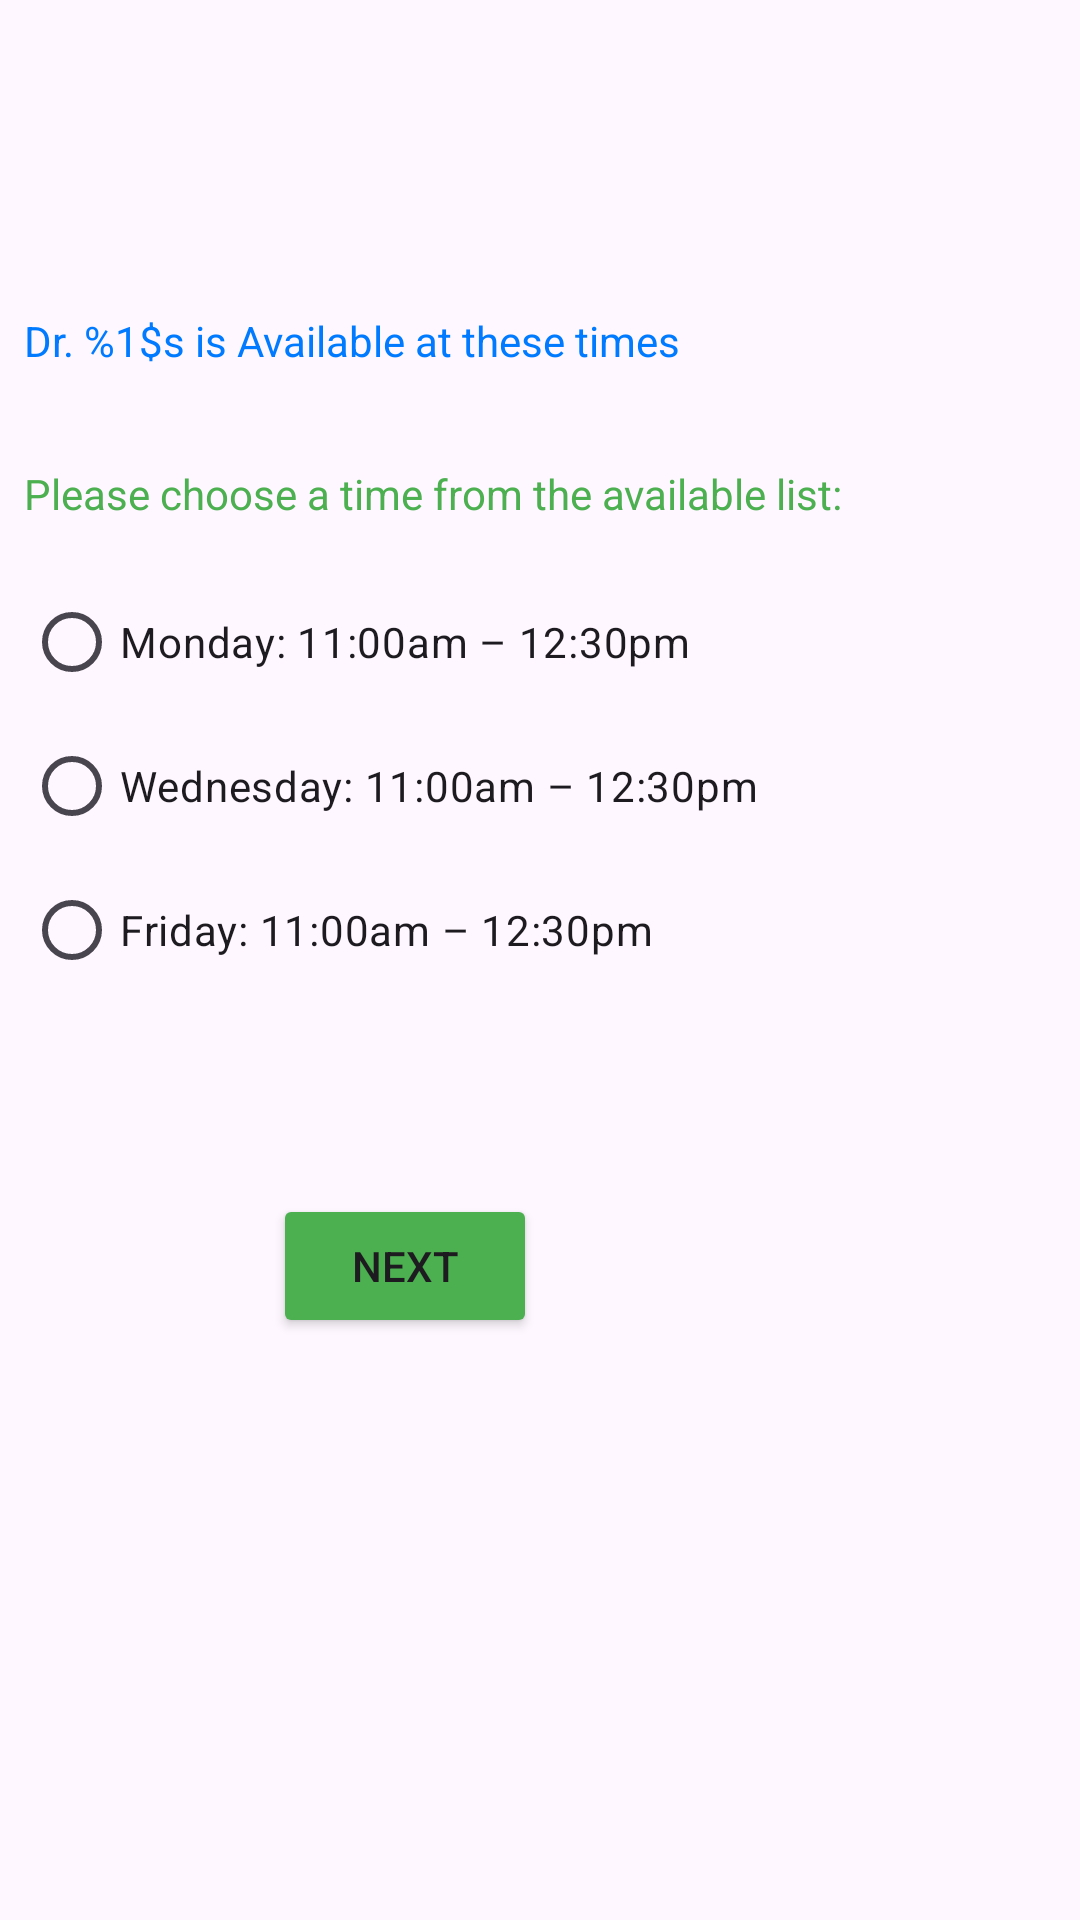

This screen was rendered from an Android layout file. Write that file and the resources it references.
<!-- AndroidManifest.xml: application theme Theme.VitaCare -->
<!-- res/layout/activity_doctors_schedule.xml -->
<?xml version="1.0" encoding="utf-8"?>
<androidx.constraintlayout.widget.ConstraintLayout xmlns:android="http://schemas.android.com/apk/res/android"
    xmlns:app="http://schemas.android.com/apk/res-auto"
    xmlns:tools="http://schemas.android.com/tools"
    android:id="@+id/main"
    android:layout_width="match_parent"
    android:layout_height="match_parent"
    tools:context=".DoctorsScheduleActivity">

    <TextView
        android:id="@+id/textViewIntro"
        android:layout_width="wrap_content"
        android:layout_height="wrap_content"
        android:layout_marginStart="8dp"
        android:layout_marginTop="104dp"
        android:text="@string/dr_1_s_is_available_on_monday_wednesday_and_friday"
        android:textColor="@color/blue"
        android:textSize="@dimen/text_size_large"
        app:layout_constraintStart_toStartOf="parent"
        app:layout_constraintTop_toTopOf="parent" />

    <TextView
        android:id="@+id/textView12"
        android:layout_width="wrap_content"
        android:layout_height="wrap_content"
        android:layout_marginStart="8dp"
        android:layout_marginTop="32dp"
        android:text="@string/please_choose_a_time_from_the_available_list"
        android:textColor="@color/green"
        android:textSize="@dimen/text_size_medium"
        app:layout_constraintStart_toStartOf="parent"
        app:layout_constraintTop_toBottomOf="@+id/textViewIntro" />

    <RadioGroup
        android:id="@+id/radioGroupAvailableTimes"
        android:layout_width="0dp"
        android:layout_height="wrap_content"
        android:layout_marginStart="8dp"
        android:layout_marginTop="16dp"
        app:layout_constraintEnd_toEndOf="parent"
        app:layout_constraintHorizontal_bias="0.0"
        app:layout_constraintStart_toStartOf="parent"
        app:layout_constraintTop_toBottomOf="@+id/textView12">

        <RadioButton
            android:id="@+id/radioButtonMonday"
            android:layout_width="match_parent"
            android:layout_height="wrap_content"
            android:text="@string/monday_11_00_12_30" />

        <RadioButton
            android:id="@+id/radioButtonWednesday"
            android:layout_width="match_parent"
            android:layout_height="wrap_content"
            android:text="@string/wednesday_10_00_11_30" />

        <RadioButton
            android:id="@+id/radioButtonFriday"
            android:layout_width="match_parent"
            android:layout_height="wrap_content"
            android:text="@string/friday_11_00_12_30" />

    </RadioGroup>

    <Button
        android:id="@+id/buttonNext"
        android:layout_width="wrap_content"
        android:layout_height="wrap_content"
        android:layout_marginStart="139dp"
        android:layout_marginTop="64dp"
        android:layout_marginEnd="181dp"
        android:layout_marginBottom="173dp"
        android:backgroundTint="@color/green"
        android:text="@string/next"
        app:layout_constraintBottom_toBottomOf="parent"
        app:layout_constraintEnd_toEndOf="parent"
        app:layout_constraintHorizontal_bias="1.0"
        app:layout_constraintStart_toStartOf="parent"
        app:layout_constraintTop_toBottomOf="@+id/radioGroupAvailableTimes"
        app:layout_constraintVertical_bias="0.0" />
</androidx.constraintlayout.widget.ConstraintLayout>
<!-- resources referenced by this layout -->
<resources>
  <color name="blue">#007BFF</color>
  <color name="green">#4CAF50</color>
  <string name="dr_1_s_is_available_on_monday_wednesday_and_friday">Dr. %1$s is Available at these times</string>
  <string name="friday_11_00_12_30">Friday: 11:00am – 12:30pm</string>
  <string name="monday_11_00_12_30">Monday: 11:00am – 12:30pm</string>
  <string name="next">Next</string>
  <string name="please_choose_a_time_from_the_available_list">Please choose a time from the available list:</string>
  <string name="wednesday_10_00_11_30">Wednesday: 11:00am – 12:30pm</string>
  <style name="Theme.VitaCare" parent="Base.Theme.VitaCare" />
  <style name="Base.Theme.VitaCare" parent="Theme.Material3.DayNight.NoActionBar">
          
          
      </style>
</resources>
